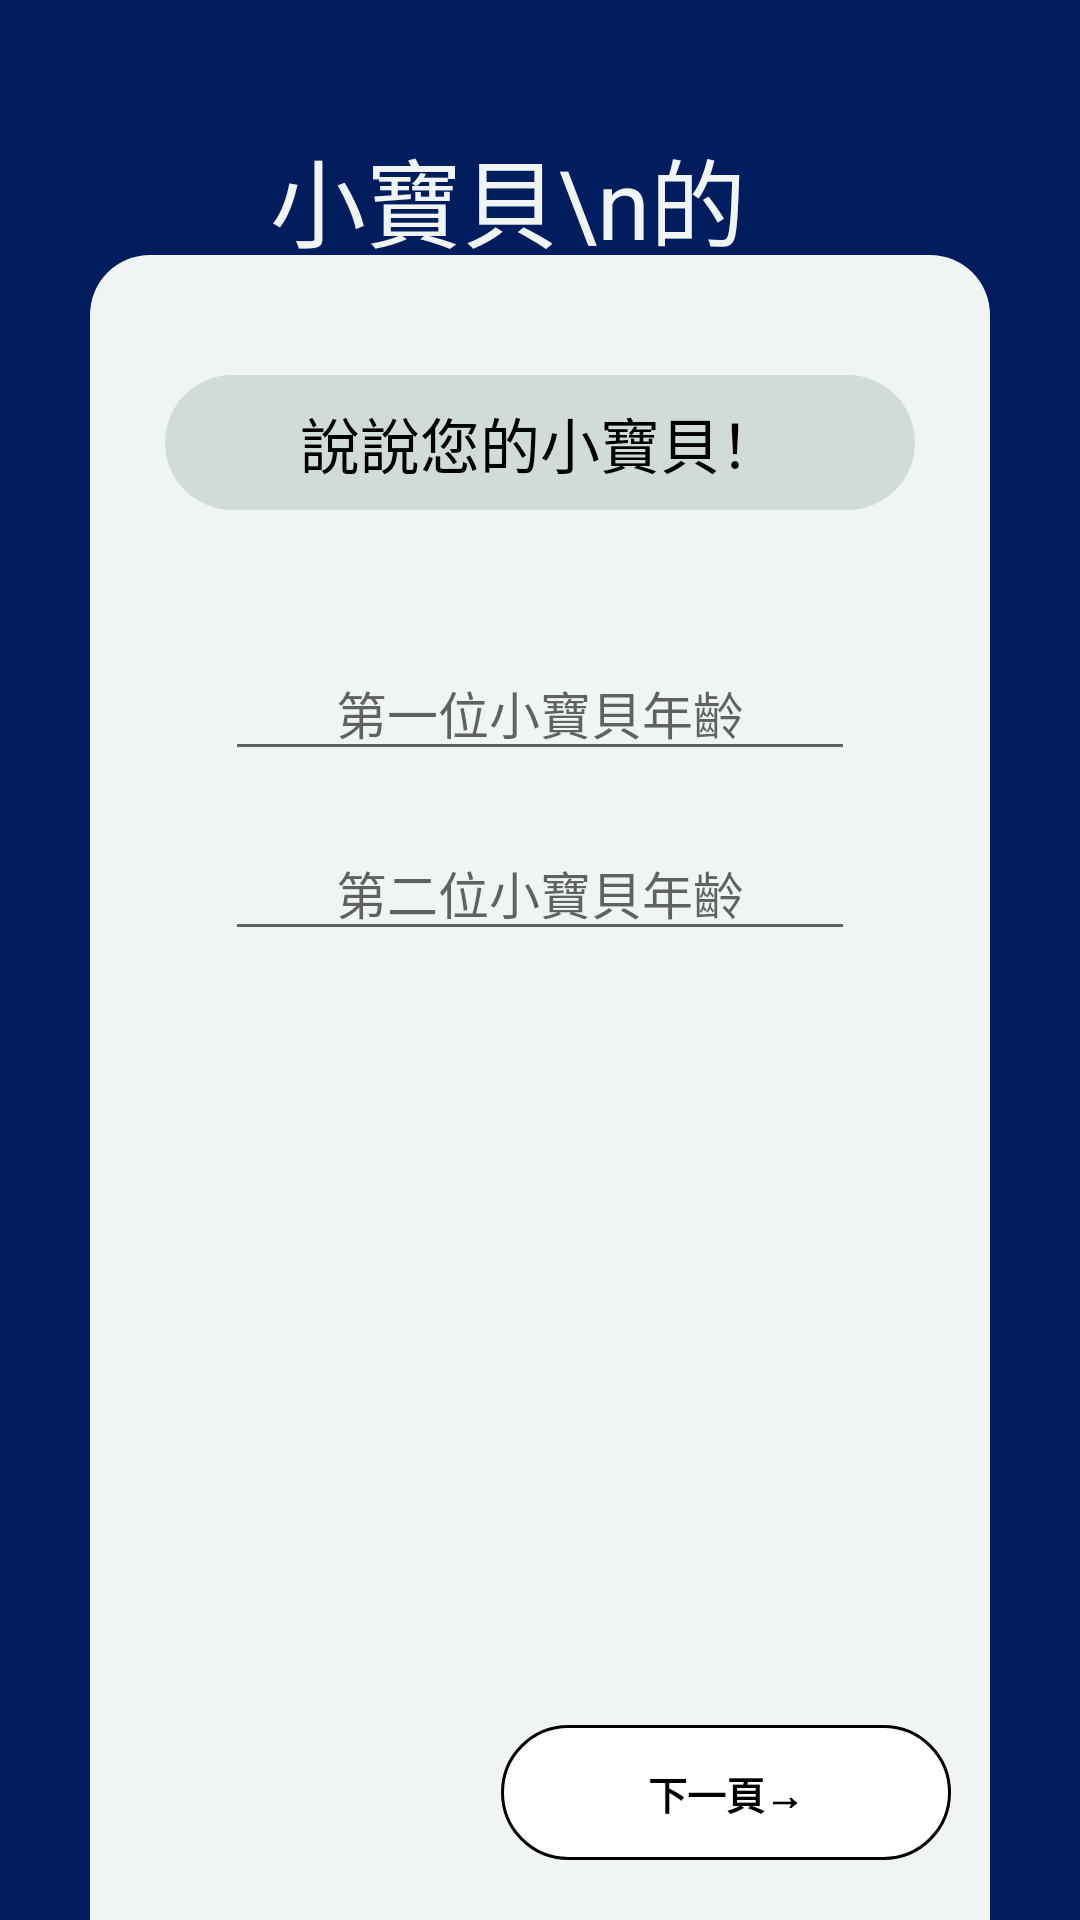

The Android layout XML behind this screen, and the referenced resources:
<!-- AndroidManifest.xml: application theme Theme.Self_Built_Tree -->
<!-- res/layout/activity_children_education_p1.xml -->
<?xml version="1.0" encoding="utf-8"?>
<androidx.constraintlayout.widget.ConstraintLayout xmlns:android="http://schemas.android.com/apk/res/android"
    xmlns:app="http://schemas.android.com/apk/res-auto"
    xmlns:tools="http://schemas.android.com/tools"
    android:layout_width="match_parent"
    android:layout_height="match_parent"
    android:background="#011d5e"
    tools:context=".children_education_p1">

    <ImageView
        android:id="@+id/小嬰兒爬_image"
        android:layout_width="70dp"
        android:layout_height="70dp"
        app:srcCompat="@drawable/baby_boy"
        app:layout_constraintEnd_toEndOf="parent"
        app:layout_constraintBottom_toBottomOf="parent"
        android:layout_marginEnd="275dp"
        android:layout_marginBottom="517dp"/>

    <View
        android:id="@+id/rectangle_large"
        android:layout_width="300dp"
        android:layout_height="900dp"
        android:layout_marginStart="56dp"
        android:layout_marginEnd="56dp"
        android:layout_marginTop="85dp"
        android:background="@drawable/my_rectangle_f0f5f4"
        app:layout_constraintEnd_toEndOf="parent"
        app:layout_constraintStart_toStartOf="parent"
        app:layout_constraintTop_toTopOf="parent" />

    <TextView
        android:id="@+id/標題_text"
        android:layout_width="160dp"
        android:layout_height="75dp"
        android:gravity="center|left"
        android:text="小寶貝\n的教育基金"
        android:lineSpacingExtra="-10dp"
        android:textColor="#f0f5f4"
        android:textSize="32dp"
        app:layout_constraintBottom_toBottomOf="parent"
        app:layout_constraintEnd_toEndOf="parent"
        android:layout_marginBottom="522dp"
        android:layout_marginEnd="110dp" />

    <View
        android:id="@+id/rectangle_small_1"
        android:layout_width="250dp"
        android:layout_height="45dp"
        android:layout_marginStart="56dp"
        android:layout_marginEnd="56dp"
        android:layout_marginTop="125dp"
        android:background="@drawable/my_rectangle_d1dbd9"
        app:layout_constraintEnd_toEndOf="parent"
        app:layout_constraintStart_toStartOf="parent"
        app:layout_constraintTop_toTopOf="parent" />

    <TextView
        android:id="@+id/text_1"
        android:layout_width="190dp"
        android:layout_height="40dp"
        android:gravity="center"
        android:text="說說您的小寶貝！"
        android:textColor="@color/black"
        android:textSize="20dp"
        app:layout_constraintStart_toStartOf="@+id/rectangle_small_1"
        app:layout_constraintEnd_toEndOf="@+id/rectangle_small_1"
        app:layout_constraintTop_toTopOf="@+id/rectangle_small_1"
        app:layout_constraintBottom_toBottomOf="@+id/rectangle_small_1" />

    <EditText
        android:id="@+id/input_form_3"
        tools:ignore="MissingConstraints"
        android:layout_width="210dp"
        android:layout_height="wrap_content"
        android:inputType="number"
        android:digits="0123456789"
        android:maxLength="2"
        android:hint="第一位小寶貝年齡"
        android:textSize="17dp"
        android:gravity="center"
        android:layout_marginStart="56dp"
        android:layout_marginEnd="56dp"
        android:layout_marginTop="90dp"
        app:layout_constraintStart_toStartOf="parent"
        app:layout_constraintEnd_toEndOf="parent"
        app:layout_constraintTop_toTopOf="@id/rectangle_small_1" />

    <EditText
        android:id="@+id/input_form_4"
        tools:ignore="MissingConstraints"
        android:layout_width="210dp"
        android:layout_height="wrap_content"
        android:inputType="number"
        android:digits="0123456789"
        android:maxLength="2"
        android:hint="第二位小寶貝年齡"
        android:textSize="17dp"
        android:gravity="center"
        android:layout_marginStart="56dp"
        android:layout_marginEnd="56dp"
        android:layout_marginTop="60dp"
        app:layout_constraintStart_toStartOf="parent"
        app:layout_constraintEnd_toEndOf="parent"
        app:layout_constraintTop_toTopOf="@id/input_form_3" />

    <ImageView
        android:id="@+id/小嬰兒玩玩具_image"
        android:layout_width="100dp"
        android:layout_height="100dp"
        app:srcCompat="@drawable/playtime"
        app:layout_constraintStart_toStartOf="parent"
        app:layout_constraintEnd_toEndOf="parent"
        app:layout_constraintBottom_toBottomOf="parent"
        android:layout_marginStart="100dp"
        android:layout_marginEnd="100dp"
        android:layout_marginBottom="130dp"/>

    <View
        android:id="@+id/rectangle_small_3"
        android:layout_width="150dp"
        android:layout_height="45dp"
        android:layout_marginStart="180dp"
        android:layout_marginEnd="56dp"
        android:layout_marginBottom="20dp"
        android:background="@drawable/my_rectangle_ffffff"
        android:fadingEdge="horizontal"
        app:layout_constraintBottom_toBottomOf="parent"
        app:layout_constraintEnd_toEndOf="parent"
        app:layout_constraintStart_toStartOf="parent" />

    <TextView
        android:id="@+id/text_3"
        android:layout_width="150dp"
        android:layout_height="40dp"
        android:gravity="center"
        android:text="下一頁→"
        android:textColor="@color/black"
        android:textStyle="bold"
        android:textSize="13dp"
        app:layout_constraintStart_toStartOf="@+id/rectangle_small_3"
        app:layout_constraintEnd_toEndOf="@+id/rectangle_small_3"
        app:layout_constraintTop_toTopOf="@+id/rectangle_small_3"
        app:layout_constraintBottom_toBottomOf="@+id/rectangle_small_3" />

    <androidx.constraintlayout.widget.Guideline
        android:id="@+id/guideline_left"
        android:layout_width="wrap_content"
        android:layout_height="wrap_content"
        android:orientation="vertical"
        app:layout_constraintGuide_begin="20dp" />

    <androidx.constraintlayout.widget.Guideline
        android:id="@+id/guideline_right"
        android:layout_width="wrap_content"
        android:layout_height="wrap_content"
        android:orientation="vertical"
        app:layout_constraintGuide_end="20dp" />

    <androidx.constraintlayout.widget.Guideline
        android:id="@+id/guideline_top"
        android:layout_width="wrap_content"
        android:layout_height="wrap_content"
        android:orientation="horizontal"
        app:layout_constraintGuide_begin="20dp" />

    <androidx.constraintlayout.widget.Guideline
        android:id="@+id/guideline_bottom"
        android:layout_width="wrap_content"
        android:layout_height="wrap_content"
        android:orientation="horizontal"
        app:layout_constraintGuide_end="20dp" />

</androidx.constraintlayout.widget.ConstraintLayout>
<!-- resources referenced by this layout -->
<resources>
  <color name="black">#FF000000</color>
  <!-- drawable go_back_white: png bitmap (drawable, 6495 bytes) -->
  <!-- drawable my_rectangle_d1dbd9 (drawable) -->
  <?xml version="1.0" encoding="UTF-8"?>
  <shape
  	xmlns:android="http://schemas.android.com/apk/res/android"
  	android:id="@+id/listview_background_shape">
      <stroke
      	android:width="0dp"
      	android:color="#ffffffff" />
      <padding
      	android:left="2dp"
          android:top="2dp"
          android:right="2dp"
          android:bottom="2dp" />
      <corners android:radius="30dp" />
      <solid android:color="#d1dbd9" />
  </shape>
  <!-- drawable my_rectangle_f0f5f4 (drawable) -->
  <?xml version="1.0" encoding="UTF-8"?>
  <shape
  	xmlns:android="http://schemas.android.com/apk/res/android"
  	android:id="@+id/listview_background_shape">
      <stroke
      	android:width="0dp"
      	android:color="#ffffffff" />
      <padding
      	android:left="2dp"
          android:top="2dp"
          android:right="2dp"
          android:bottom="2dp" />
      <corners android:radius="20dp" />
      <solid android:color="#f0f5f4" />
  </shape>
  <!-- drawable my_rectangle_ffffff (drawable) -->
  <?xml version="1.0" encoding="UTF-8"?>
  <shape
  	xmlns:android="http://schemas.android.com/apk/res/android"
  	android:id="@+id/listview_background_shape">
      <stroke
      	android:width="1dp"
      	android:color="#000000" />
      <padding
      	android:left="2dp"
          android:top="2dp"
          android:right="2dp"
          android:bottom="2dp" />
      <corners android:radius="30dp" />
      <solid android:color="#ffffff" />
  </shape>
  <style name="Theme.Self_Built_Tree" parent="Theme.MaterialComponents.DayNight.DarkActionBar">
          
          <item name="colorPrimary">@color/green</item>
          <item name="colorPrimaryVariant">@color/green_dark</item>
          <item name="colorOnBackground">@color/green_background</item>
          
          <item name="android:statusBarColor" tools:targetApi="l">?attr/colorPrimaryVariant</item>
          
          <item name="android:windowBackground" tools:targetApi="l">?attr/colorOnBackground</item>
      </style>
  <color name="green">#5A945F</color>
  <color name="green_dark">#2B2B2B</color>
  <color name="green_background">#E6F0EE</color>
</resources>
